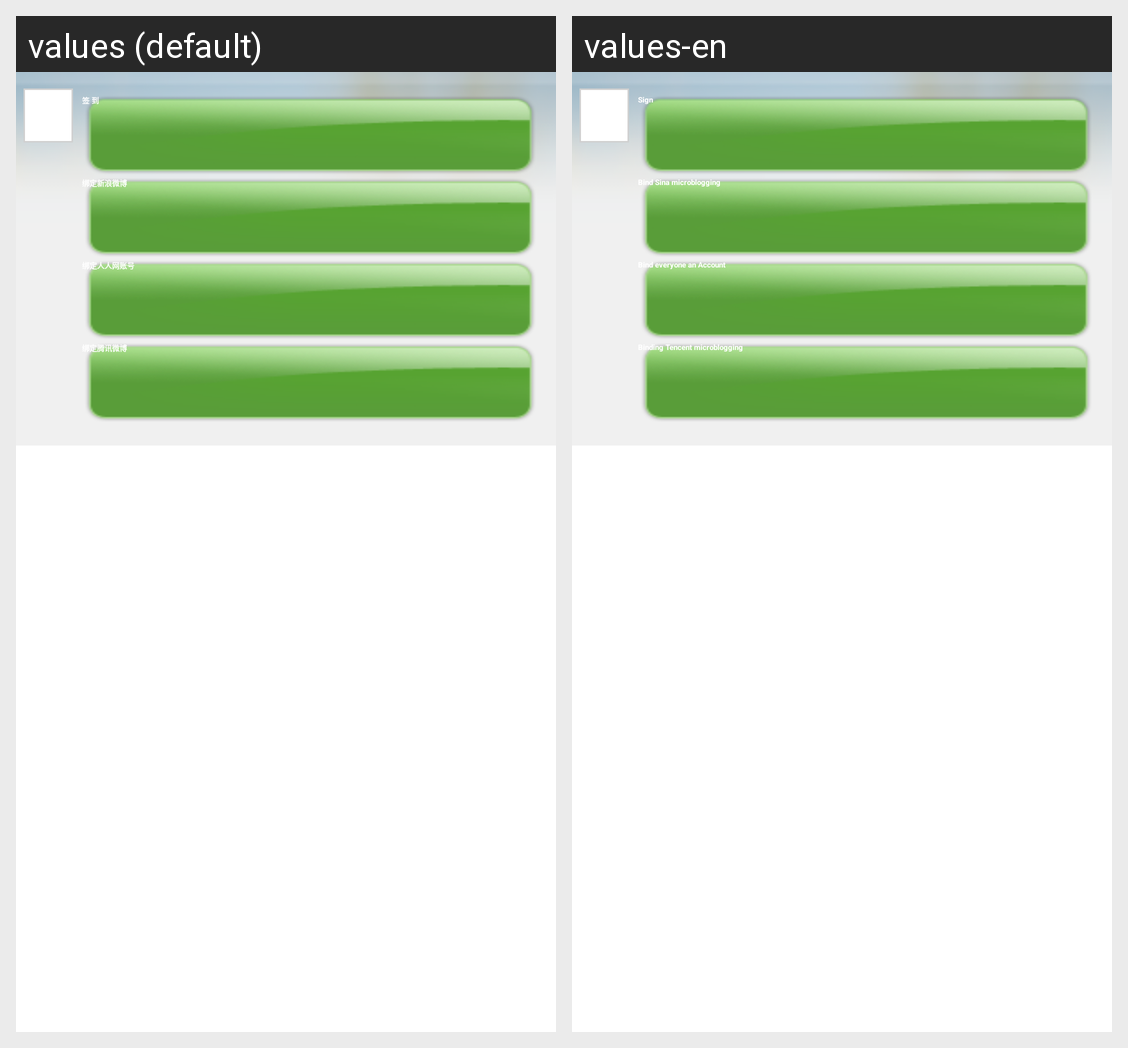

Here is an Android app screen in its default locale and in the app's own translations. Write out the translated-string differences for the strings that appear on this screen.
Android screen res/layout/nologinplacelist.xml rendered under 2 locales, left to right: values (default), values-en. Device: Nexus 5 (rendered at 1080×1920; each locale shown at half size, 540×960, under a caption strip naming it); theme ThemeActivity.
Strings drawn on this screen, with the default value and each locale's value (text and hints the layout hard-codes, and strings that could not be matched under every locale, appear in the picture but are not listed):

checkin
  values: 签 到
  values-en: Sign

binsina
  values: 绑定新浪微博
  values-en: Bind Sina microblogging

binrenren
  values: 绑定人人网账号
  values-en: Bind everyone an Account

bintenc
  values: 绑定腾讯微博
  values-en: Binding Tencent microblogging
